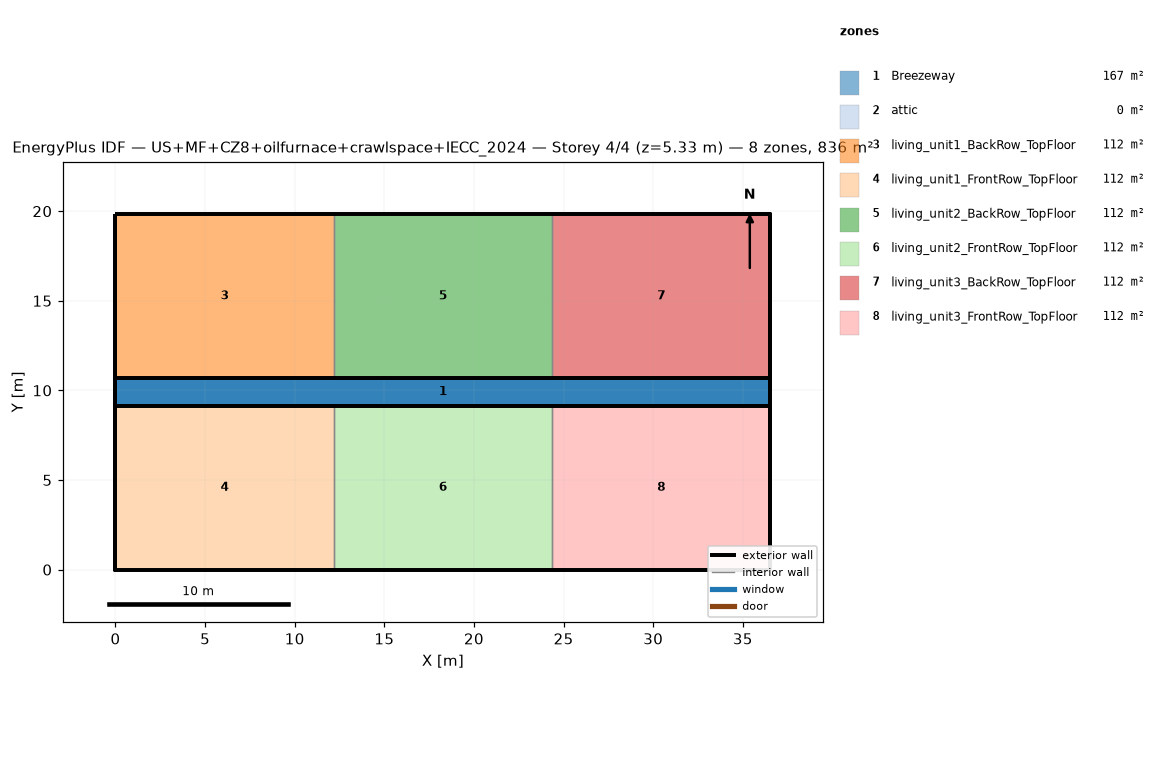
=== STOREY PLAN SPEC (per zone: floor XY polygon, exterior-wall plan segments, windows/doors) ===
zone 1: Breezeway  (167.0 m²)
  floor: (36.54, 9.16) (0.00, 9.16) (0.00, 10.68) (36.54, 10.68)
  floor: (36.54, 9.16) (0.00, 9.16) (0.00, 10.68) (36.54, 10.68)
  floor: (36.54, 9.16) (0.00, 9.16) (0.00, 10.68) (36.54, 10.68)
zone 2: attic  (0.0 m²)
  exterior wall: (36.54, 0.00) – (36.54, 19.84) – (36.54, 9.92)  [29.8 m]
  exterior wall: (0.00, 19.84) – (0.00, 0.00) – (0.00, 9.92)  [29.8 m]
zone 3: living_unit1_BackRow_TopFloor  (111.5 m²)
  floor: (12.18, 10.68) (0.00, 10.68) (0.00, 19.84) (12.18, 19.84)
  exterior wall: (12.18, 19.84) – (0.00, 19.84)  [12.2 m]
  exterior wall: (0.00, 19.84) – (0.00, 10.68)  [9.2 m]
  exterior wall: (0.00, 10.68) – (12.18, 10.68)  [12.2 m]
  interior walls: 1
zone 4: living_unit1_FrontRow_TopFloor  (111.5 m²)
  floor: (12.18, 0.00) (0.00, 0.00) (0.00, 9.16) (12.18, 9.16)
  exterior wall: (0.00, 0.00) – (12.18, 0.00)  [12.2 m]
  exterior wall: (0.00, 9.16) – (0.00, 0.00)  [9.2 m]
  exterior wall: (12.18, 9.16) – (0.00, 9.16)  [12.2 m]
  interior walls: 1
zone 5: living_unit2_BackRow_TopFloor  (111.5 m²)
  floor: (24.36, 10.68) (12.18, 10.68) (12.18, 19.84) (24.36, 19.84)
  exterior wall: (12.18, 10.68) – (24.36, 10.68)  [12.2 m]
  exterior wall: (24.36, 19.84) – (12.18, 19.84)  [12.2 m]
  interior walls: 2
zone 6: living_unit2_FrontRow_TopFloor  (111.5 m²)
  floor: (24.36, 0.00) (12.18, 0.00) (12.18, 9.16) (24.36, 9.16)
  exterior wall: (12.18, 0.00) – (24.36, 0.00)  [12.2 m]
  exterior wall: (24.36, 9.16) – (12.18, 9.16)  [12.2 m]
  interior walls: 2
zone 7: living_unit3_BackRow_TopFloor  (111.5 m²)
  floor: (36.54, 10.68) (24.36, 10.68) (24.36, 19.84) (36.54, 19.84)
  exterior wall: (36.54, 10.68) – (36.54, 19.84)  [9.2 m]
  exterior wall: (36.54, 19.84) – (24.36, 19.84)  [12.2 m]
  exterior wall: (24.36, 10.68) – (36.54, 10.68)  [12.2 m]
  interior walls: 1
zone 8: living_unit3_FrontRow_TopFloor  (111.5 m²)
  floor: (36.54, 0.00) (24.36, 0.00) (24.36, 9.16) (36.54, 9.16)
  exterior wall: (24.36, 0.00) – (36.54, 0.00)  [12.2 m]
  exterior wall: (36.54, 0.00) – (36.54, 9.16)  [9.2 m]
  exterior wall: (36.54, 9.16) – (24.36, 9.16)  [12.2 m]
  interior walls: 1

=== DERIVED (storey summary) ===
Building: US+MF+CZ8+oilfurnace+crawlspace+IECC_2024
Storey: 4 of 4  (floor level z = 5.33 m)
Storey gross floor area: 836.2 m²
Zones on this storey: 8
  - Breezeway: floor 167.0 m²
  - attic: floor 0.0 m²; exterior wall 59.5 m (81.9 m²); WWR 0.0%
  - living_unit1_BackRow_TopFloor: floor 111.5 m²; exterior wall 33.5 m (86.9 m²); WWR 0.0%
  - living_unit1_FrontRow_TopFloor: floor 111.5 m²; exterior wall 33.5 m (86.9 m²); WWR 0.0%
  - living_unit2_BackRow_TopFloor: floor 111.5 m²; exterior wall 24.4 m (63.1 m²); WWR 0.0%
  - living_unit2_FrontRow_TopFloor: floor 111.5 m²; exterior wall 24.4 m (63.1 m²); WWR 0.0%
  - living_unit3_BackRow_TopFloor: floor 111.5 m²; exterior wall 33.5 m (86.9 m²); WWR 0.0%
  - living_unit3_FrontRow_TopFloor: floor 111.5 m²; exterior wall 33.5 m (86.9 m²); WWR 0.0%
Zone adjacency (shared interzone walls):
  - living_unit1_BackRow_TopFloor ↔ living_unit2_BackRow_TopFloor
  - living_unit1_FrontRow_TopFloor ↔ living_unit2_FrontRow_TopFloor
  - living_unit2_BackRow_TopFloor ↔ living_unit3_BackRow_TopFloor
  - living_unit2_FrontRow_TopFloor ↔ living_unit3_FrontRow_TopFloor